Run: headless pygame with SDL's dummy video driver; simulated clock (each Clock.tick advances the game by its frame time, no real sleeping); random seed 0; keys injected as events and as key.get_pressed() state; no mouse input.
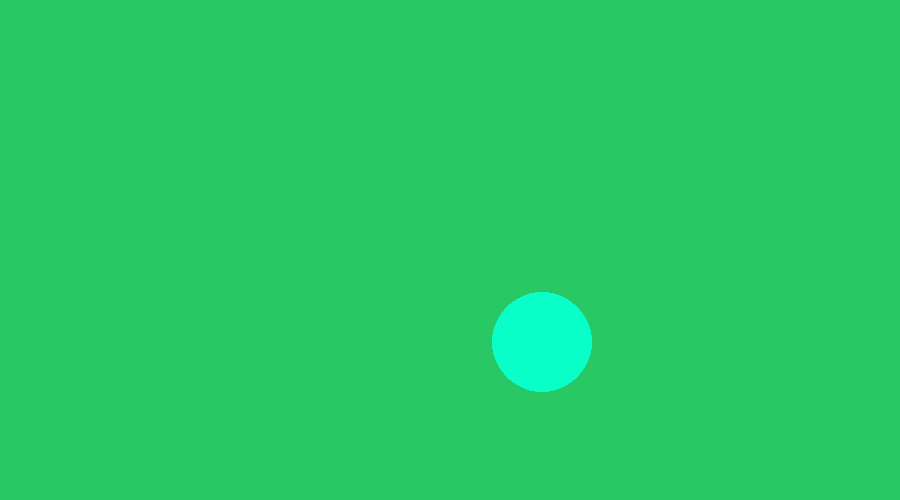
Frame 1 of 4 · flips 1–60 · no input
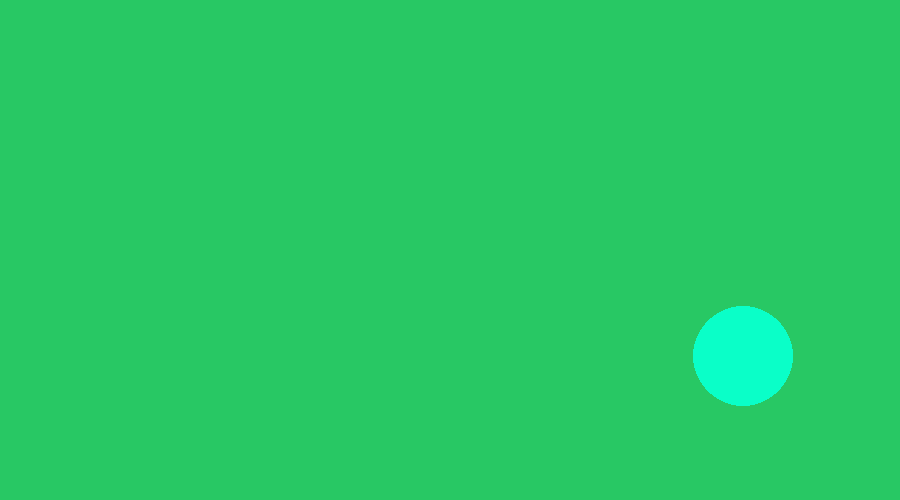
Frame 2 of 4 · flips 61–180 · tapped SPACE, RETURN · held RIGHT (→), D
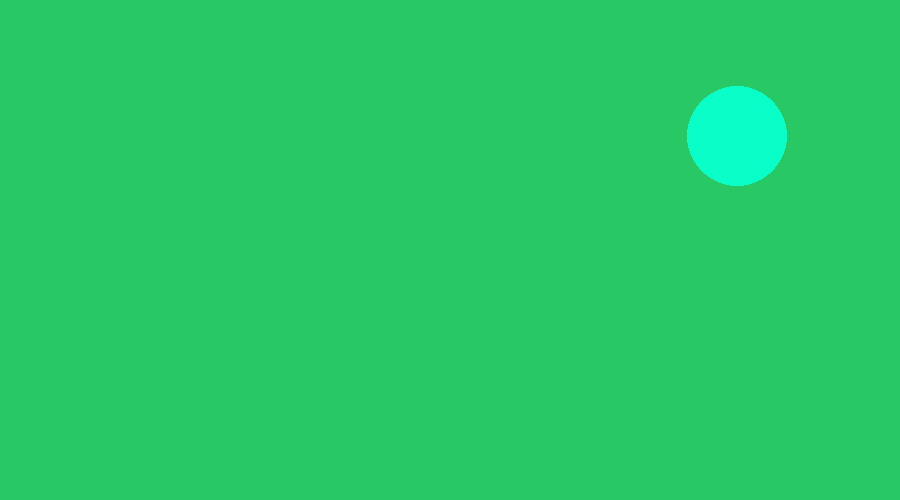
Frame 3 of 4 · flips 181–300 · held DOWN (↓), S
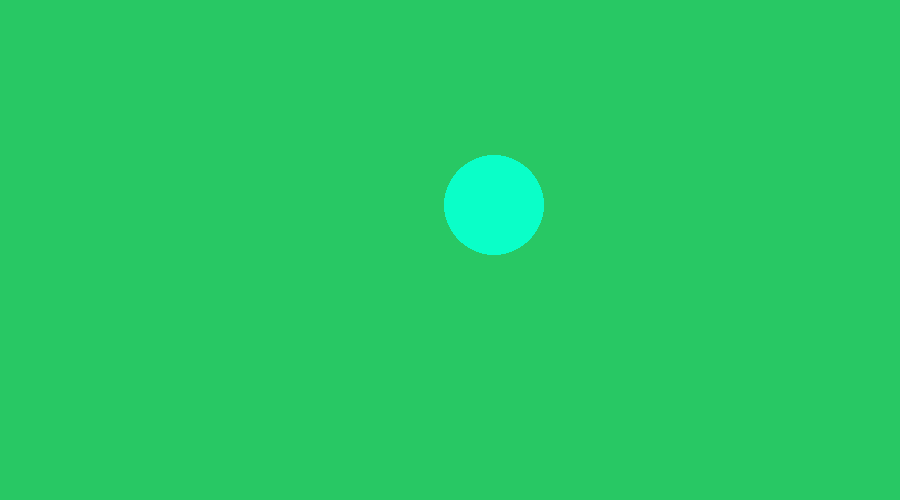
Frame 4 of 4 · flips 301–420 · held LEFT (←), A, UP (↑), W

The pygame program that drew these frames:

import pygame
# Inicializar o pygame
pygame.init()

tamanho = (900, 500)
# Cria uma tela com tamanho especificado
tela = pygame.display.set_mode(tamanho)

#Define o título da janela
pygame.display.set_caption("Hello Games!")

# Define um relógio para controlar o FPS
relogio = pygame.time.Clock()

posicaoBola = pygame.Vector2(450, 250)
dt = 0
direcaoY = 1
direcaoX = 1
velBola = 100

while True:
    # Lida com os eventos da aplicação
    for evento in pygame.event.get():
        print(evento)
        if evento.type == pygame.QUIT:
            pygame.quit() # Fechando o pygame

    # Preenche a tela com uma cor
    tela.fill((40, 200, 100))

    # Desenha um círculo na tela
    pygame.draw.circle(tela, (10, 255, 200), posicaoBola, 50)
    
    posicaoBola.y += velBola * direcaoY * dt
    posicaoBola.x += velBola * direcaoX * dt

    # if posicaoBola.y >= 450:
    #     direcaoY = -1
    # elif posicaoBola.y <= 50:
    #     direcaoY = 1
    if posicaoBola.y >= 450 or posicaoBola.y <= 50:
        direcaoY *= -1 # Inverte a direção
        velBola += 10

    if posicaoBola.x >= 850 or posicaoBola.x <= 50:
        direcaoX *= -1 # Inverte a direção
        velBola += 10

    # Atualiza a tela
    pygame.display.update()
    dt = relogio.tick(60) / 1000 # Define a quantidade de FPS

    # relogio.tick(60) # Define a quantidade de FPS
